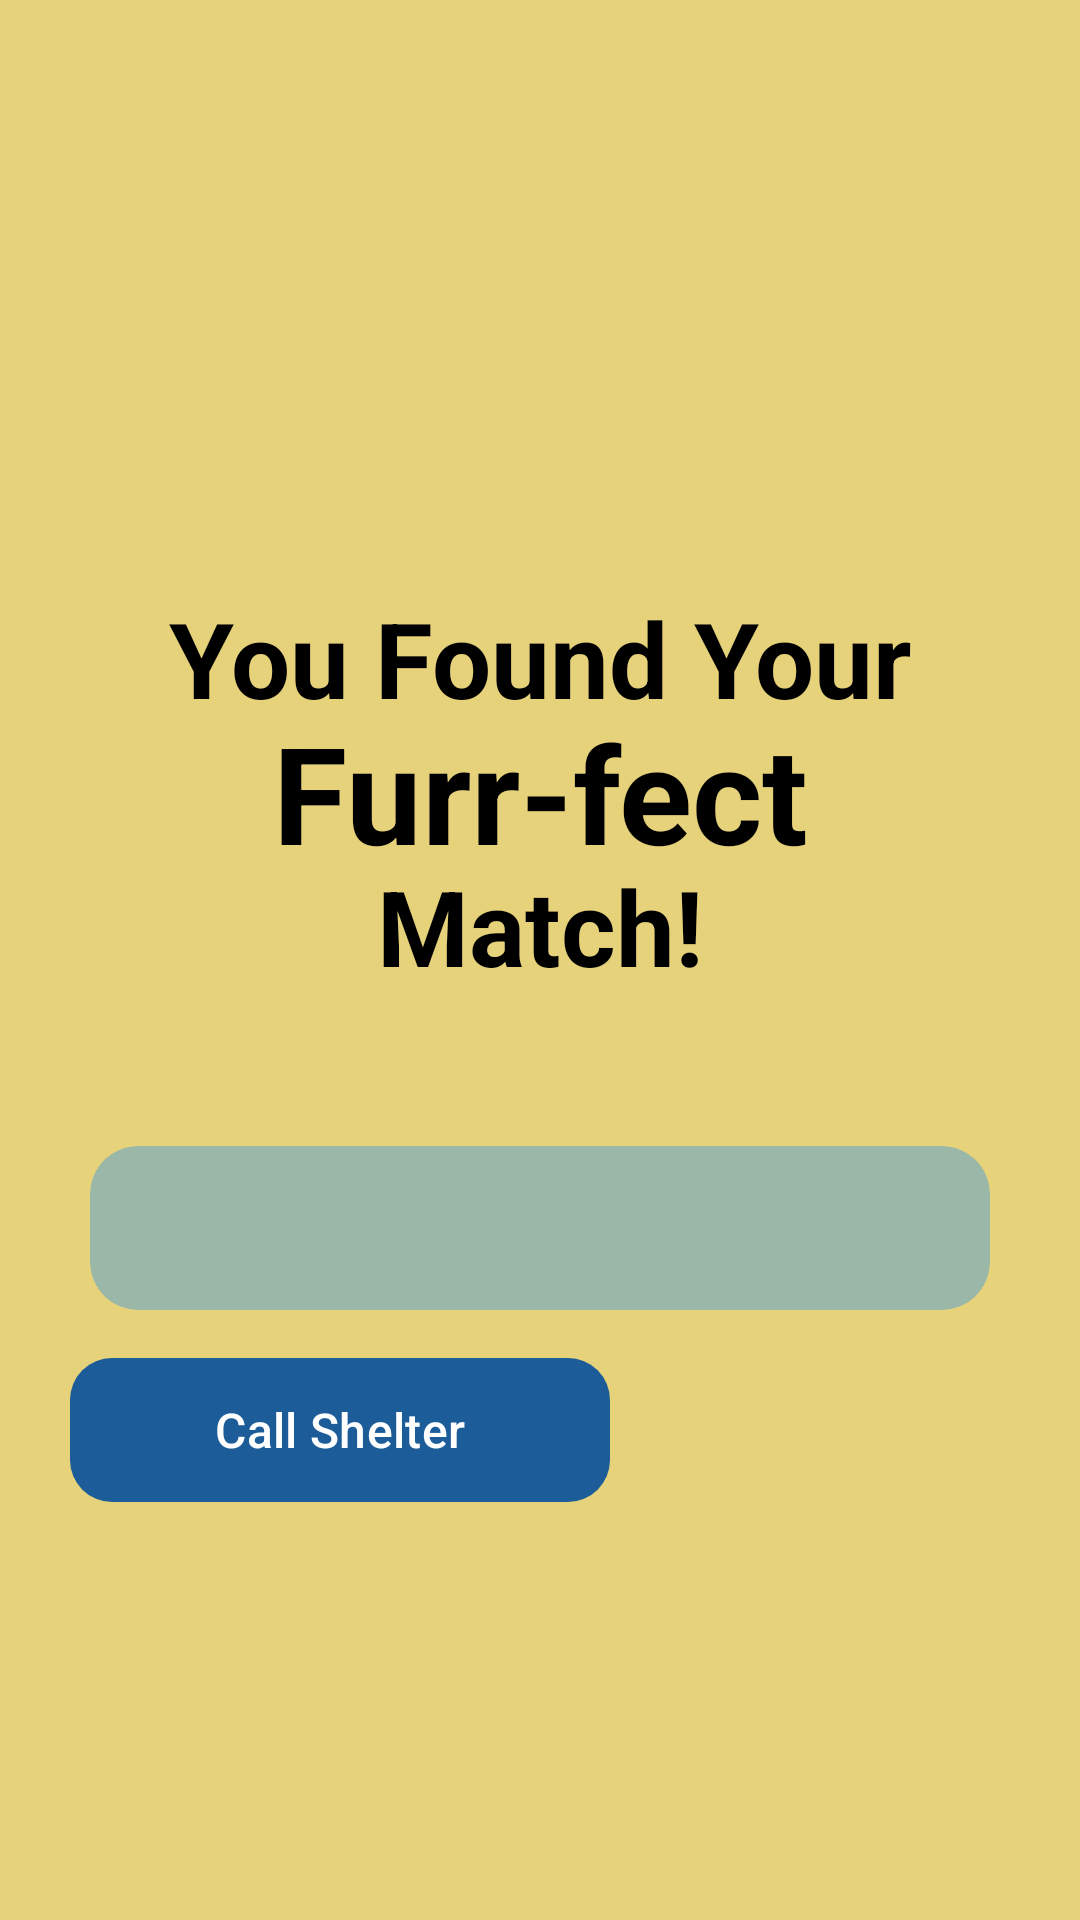

Reconstruct the res/layout file that produces this screen, plus the resources it refers to.
<!-- AndroidManifest.xml: application theme Theme.AdoptMe -->
<!-- res/layout/fragment_match_success.xml -->
<?xml version="1.0" encoding="utf-8"?>
<androidx.constraintlayout.widget.ConstraintLayout xmlns:android="http://schemas.android.com/apk/res/android"
    xmlns:app="http://schemas.android.com/apk/res-auto"
    xmlns:tools="http://schemas.android.com/tools"
    android:layout_width="match_parent"
    android:layout_height="match_parent"
    android:background="@color/app_yellow"
    android:clickable="true"
    android:focusable="true">

    <ImageView
        android:id="@+id/ivPawTop"
        android:layout_width="45dp"
        android:layout_height="45dp"
        android:layout_marginTop="160dp"
        android:layout_marginEnd="60dp"
        android:rotation="20"
        android:src="@drawable/ic_paw"
        app:layout_constraintEnd_toEndOf="parent"
        app:layout_constraintTop_toTopOf="parent"
        app:tint="@color/black" />

    <com.google.android.material.imageview.ShapeableImageView
        android:id="@+id/ivMatchedPetCircle"
        android:layout_width="120dp"
        android:layout_height="120dp"
        android:layout_marginTop="60dp"
        android:scaleType="centerCrop"
        app:shapeAppearanceOverlay="@style/CircleImage"
        app:layout_constraintTop_toTopOf="parent"
        app:layout_constraintStart_toStartOf="parent"
        app:layout_constraintEnd_toEndOf="parent"
        tools:src="@android:drawable/ic_menu_gallery" />

    <ImageView
        android:layout_width="30dp"
        android:layout_height="30dp"
        android:layout_marginStart="79dp"
        android:layout_marginTop="70dp"
        android:rotation="-17"
        android:src="@drawable/ic_paw"
        app:layout_constraintStart_toStartOf="parent"
        app:layout_constraintTop_toBottomOf="@id/ivMatchedPetCircle"
        app:tint="@color/black" />

    <ImageView
        android:layout_width="38dp"
        android:layout_height="38dp"
        android:layout_marginStart="100dp"
        android:layout_marginTop="110dp"
        android:rotation="20"
        android:src="@drawable/ic_paw"
        app:layout_constraintStart_toStartOf="parent"
        app:layout_constraintTop_toBottomOf="@id/ivMatchedPetCircle"
        app:tint="@color/black" />

    <TextView
        android:id="@+id/tvMatchTitleLine1"
        android:layout_width="wrap_content"
        android:layout_height="wrap_content"
        android:layout_marginTop="16dp"
        android:text="You Found Your"
        android:textAlignment="center"
        android:textColor="@color/black"
        android:textSize="35sp"
        android:textStyle="bold"
        app:layout_constraintTop_toBottomOf="@id/ivMatchedPetCircle"
        app:layout_constraintStart_toStartOf="parent"
        app:layout_constraintEnd_toEndOf="parent" />

    <TextView
        android:id="@+id/tvMatchTitleLine2"
        android:layout_width="wrap_content"
        android:layout_height="wrap_content"
        android:text="Furr-fect"
        android:textAlignment="center"
        android:textColor="@color/black"
        android:textSize="45sp"
        android:textStyle="bold"
        android:layout_marginTop="-9dp"

        app:layout_constraintTop_toBottomOf="@id/tvMatchTitleLine1"
        app:layout_constraintStart_toStartOf="parent"
        app:layout_constraintEnd_toEndOf="parent" />

    <TextView
        android:id="@+id/tvMatchTitleLine3"
        android:layout_width="wrap_content"
        android:layout_height="wrap_content"
        android:text="Match!"
        android:textAlignment="center"
        android:layout_marginTop="-9dp"
        android:textColor="@color/black"
        android:textSize="35sp"
        android:textStyle="bold"
        app:layout_constraintTop_toBottomOf="@id/tvMatchTitleLine2"
        app:layout_constraintStart_toStartOf="parent"
        app:layout_constraintEnd_toEndOf="parent" />

    <androidx.cardview.widget.CardView
        android:id="@+id/cvMessageBubble"
        android:layout_width="0dp"
        android:layout_height="wrap_content"
        android:layout_marginStart="30dp"
        android:layout_marginTop="50dp"
        android:layout_marginEnd="30dp"
        app:cardBackgroundColor="#9BB7A8"
        app:cardCornerRadius="16dp"
        app:cardElevation="0dp"
        app:layout_constraintEnd_toEndOf="parent"
        app:layout_constraintStart_toStartOf="parent"
        app:layout_constraintTop_toBottomOf="@id/tvMatchTitleLine3">

        <LinearLayout
            android:layout_width="wrap_content"
            android:layout_height="wrap_content"
            android:orientation="horizontal"
            android:padding="16dp">

            <TextView
                android:id="@+id/tvMatchMessage"
                android:layout_width="match_parent"
                android:layout_height="match_parent"
                android:layout_marginStart="12dp"
                android:textColor="@color/black"
                android:textSize="17sp"
                tools:text="Hello Tomer,\nYou matched with Pie!\nWant to take the next step?\nTap below to contact the shelter, ask questions, and set up a meet and greet." />
            
        </LinearLayout>
    </androidx.cardview.widget.CardView>

    <Button
        android:id="@+id/btnMessageShelter"
        style="@style/RoundedGrayButton"
        android:layout_width="180dp"
        android:layout_marginTop="16dp"
        android:background="@drawable/bg_round_button"
        android:text="Call Shelter"
        app:backgroundTint="@null"
        app:layout_constraintEnd_toEndOf="parent"
        app:layout_constraintHorizontal_bias="0.129"
        app:layout_constraintStart_toStartOf="parent"
        app:layout_constraintTop_toBottomOf="@id/cvMessageBubble" />

</androidx.constraintlayout.widget.ConstraintLayout>
<!-- resources referenced by this layout -->
<resources>
  <color name="app_yellow">#E6D27A</color>
  <color name="black">#FF000000</color>
  <!-- drawable bg_round_button (drawable) -->
  <?xml version="1.0" encoding="utf-8"?>
  <ripple xmlns:android="http://schemas.android.com/apk/res/android"
      android:color="@color/ripple_surface">
      <item>
          <shape android:shape="rectangle">
              <solid android:color="@color/primary_blue" />
              <corners android:radius="@dimen/btn_radius" />
          </shape>
      </item>
  </ripple>
  <style name="CircleImage" parent="">
          <item name="cornerFamily">rounded</item>
          <item name="cornerSize">50%</item>
      </style>
  <style name="RoundedGrayButton" parent="PrimaryButton">
          <item name="android:layout_height">@dimen/btn_height</item>
          <item name="backgroundTint">@color/primary_blue</item>
          <item name="android:textColor">@color/text_on_primary</item>
          <item name="android:textSize">16sp</item>
          <item name="android:textAllCaps">false</item>
          <item name="android:gravity">center</item>
          <item name="android:paddingLeft">24dp</item>
          <item name="android:paddingRight">24dp</item>
      </style>
  <style name="Theme.AdoptMe" parent="Base.Theme.AdoptMe" />
  <color name="ripple_surface">#1A000000</color>
  <color name="primary_blue">#1C5D99</color>
  <dimen name="btn_radius">14dp</dimen>
  <style name="PrimaryButton" parent="Widget.Material3.Button">
          <item name="android:layout_height">@dimen/btn_height</item>
          <item name="backgroundTint">@color/primary_blue</item>
          <item name="android:textColor">@color/text_on_primary</item>
          <item name="android:textSize">16sp</item>
          <item name="android:textAllCaps">false</item>
          <item name="cornerRadius">@dimen/btn_radius</item>
          <item name="android:paddingLeft">24dp</item>
          <item name="android:paddingRight">24dp</item>
          <item name="elevation">2dp</item>
          <item name="android:stateListAnimator">@null</item>
      </style>
  <dimen name="btn_height">48dp</dimen>
  <color name="text_on_primary">#FFFFFF</color>
  <style name="Base.Theme.AdoptMe" parent="Theme.Material3.DayNight.NoActionBar">
          
          
      </style>
</resources>
